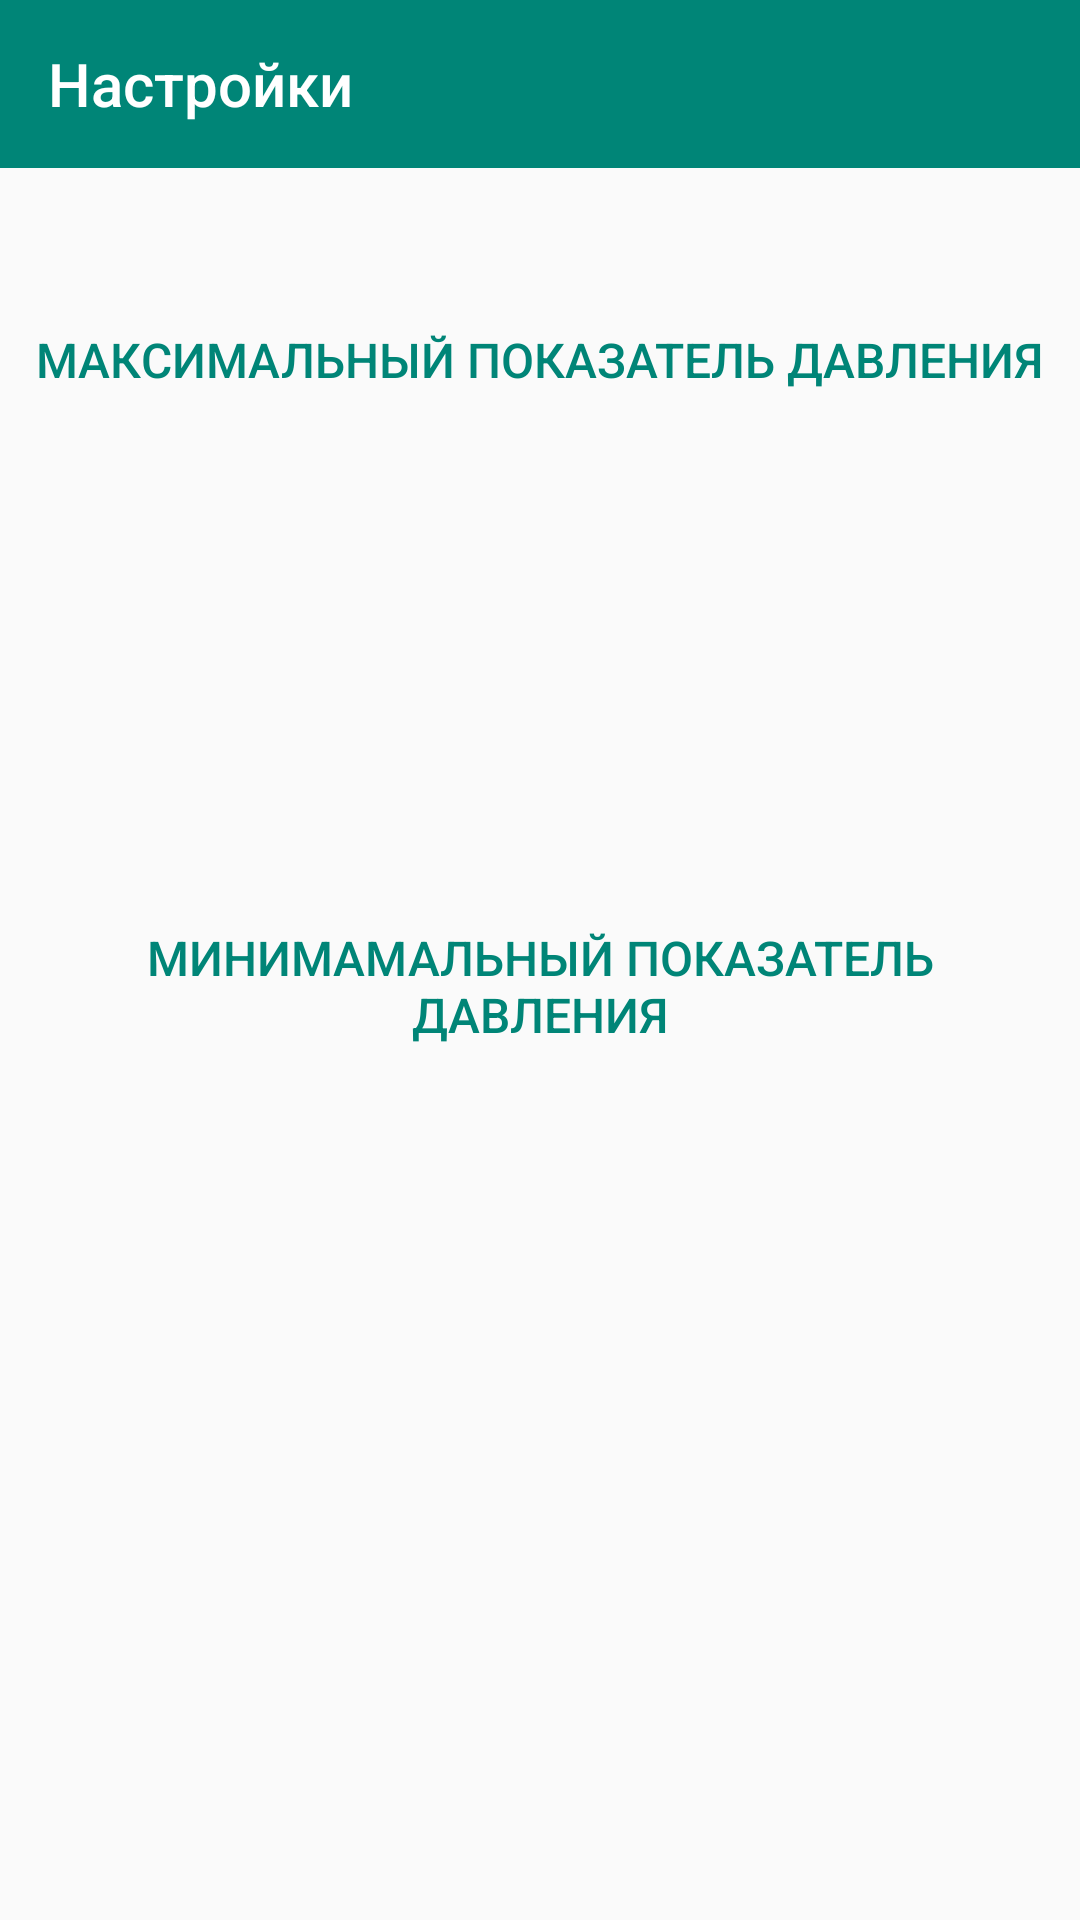

Write the Android layout XML for this screen, with the resource values it uses.
<!-- AndroidManifest.xml: application theme Theme.BlutoothProject -->
<!-- res/layout/fragment_settings.xml -->
<?xml version="1.0" encoding="utf-8"?>
<androidx.constraintlayout.widget.ConstraintLayout xmlns:android="http://schemas.android.com/apk/res/android"
    xmlns:app="http://schemas.android.com/apk/res-auto"
    xmlns:tools="http://schemas.android.com/tools"
    android:layout_width="match_parent"
    android:layout_height="match_parent"
    tools:context=".settings.view.SettingsFragment">

    <com.google.android.material.appbar.MaterialToolbar
        android:id="@+id/toolbarSettings"
        android:layout_width="match_parent"
        android:layout_height="wrap_content"
        android:background="@color/emerald_color"
        app:title="@string/settings"
        app:titleTextColor="@color/white"
        app:navigationIcon="@drawable/ic_back_arrow"
        app:layout_constraintTop_toTopOf="parent"
        app:layout_constraintStart_toStartOf="parent"
        app:layout_constraintEnd_toEndOf="parent"/>


    <TextView
        android:id="@+id/textView"
        style="?android:attr/buttonBarButtonStyle"
        android:layout_width="wrap_content"
        android:layout_height="wrap_content"
        android:layout_marginTop="96dp"
        android:text="@string/maxValue"
        android:textSize="16sp"
        app:layout_constraintEnd_toEndOf="parent"
        app:layout_constraintHorizontal_bias="0.49"
        app:layout_constraintStart_toStartOf="parent"
        app:layout_constraintTop_toTopOf="parent" />

    

    <TextView
        android:id="@+id/minValue"
        android:layout_width="wrap_content"
        android:layout_height="wrap_content"
        android:layout_gravity="center"
        android:layout_marginTop="44dp"
        tools:text="4"
        android:textColor="@color/grey"
        android:textSize="36sp"
        app:layout_constraintEnd_toEndOf="parent"
        app:layout_constraintHorizontal_bias="0.498"
        app:layout_constraintStart_toStartOf="parent"
        app:layout_constraintTop_toBottomOf="@+id/textView2" />

    <TextView
        android:id="@+id/textView2"
        style="?android:attr/buttonBarButtonStyle"
        android:layout_width="wrap_content"
        android:layout_height="wrap_content"
        android:layout_gravity="center"
        android:text="@string/minValue"
        android:textSize="16sp"
        app:layout_constraintBottom_toBottomOf="parent"
        app:layout_constraintEnd_toEndOf="parent"
        app:layout_constraintStart_toStartOf="parent"
        app:layout_constraintTop_toBottomOf="@+id/maxValue"
        app:layout_constraintVertical_bias="0.181" />

    <TextView
        android:id="@+id/maxValue"
        android:layout_width="wrap_content"
        android:layout_height="wrap_content"
        tools:text="50"
        android:layout_gravity="center"
        android:layout_marginTop="44dp"
        android:textColor="@color/grey"
        android:textSize="36sp"
        app:layout_constraintEnd_toEndOf="parent"
        app:layout_constraintHorizontal_bias="0.501"
        app:layout_constraintStart_toStartOf="parent"
        app:layout_constraintTop_toBottomOf="@+id/textView"/>

    

</androidx.constraintlayout.widget.ConstraintLayout>
<!-- resources referenced by this layout -->
<resources>
  <color name="emerald_color">#FF008577</color>
  <color name="grey">#999999</color>
  <color name="white">#FFFFFFFF</color>
  <string name="_0">0</string>
  <string name="maxValue">Максимальный показатель давления</string>
  <string name="minValue">Минимамальный показатель давления</string>
  <string name="settings">Настройки</string>
  <style name="Theme.BlutoothProject" parent="Theme.AppCompat.Light.NoActionBar">
          
          <item name="colorPrimary">@color/purple_500</item>
          <item name="colorPrimaryVariant">@color/purple_700</item>
          <item name="colorOnPrimary">@color/white</item>
          
          <item name="colorSecondary">@color/teal_200</item>
          <item name="colorSecondaryVariant">@color/teal_700</item>
          <item name="colorOnSecondary">@color/black</item>
          
          <item name="android:statusBarColor">@color/grey</item>
          <item name="android:navigationBarColor">@color/grey</item>
          
      </style>
  <color name="purple_500">#FF6200EE</color>
  <color name="purple_700">#FF3700B3</color>
  <color name="teal_200">#FF03DAC5</color>
  <color name="teal_700">#FF018786</color>
  <color name="black">#FF000000</color>
</resources>
